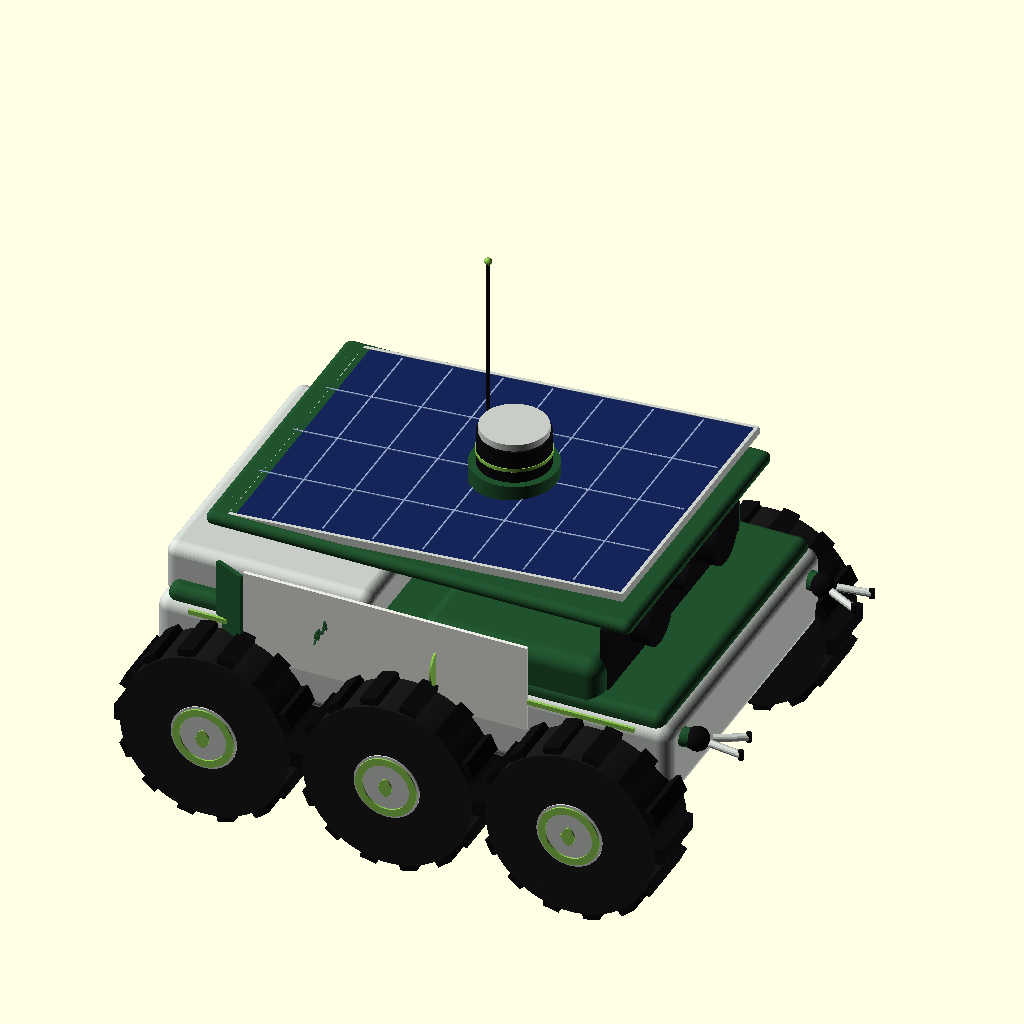
Cell 1: the model at its default parameters.
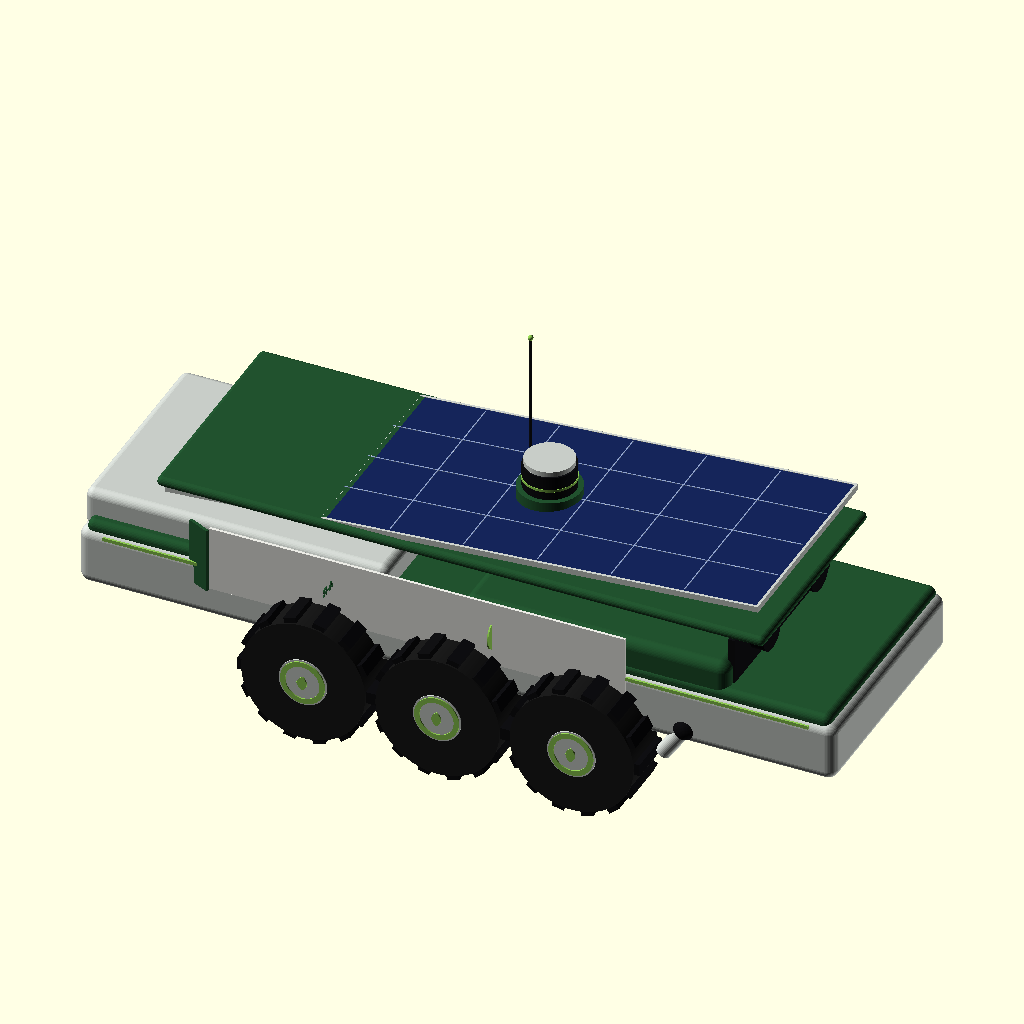
Cell 2 — BODY_L set to 440, the other parameters unchanged.
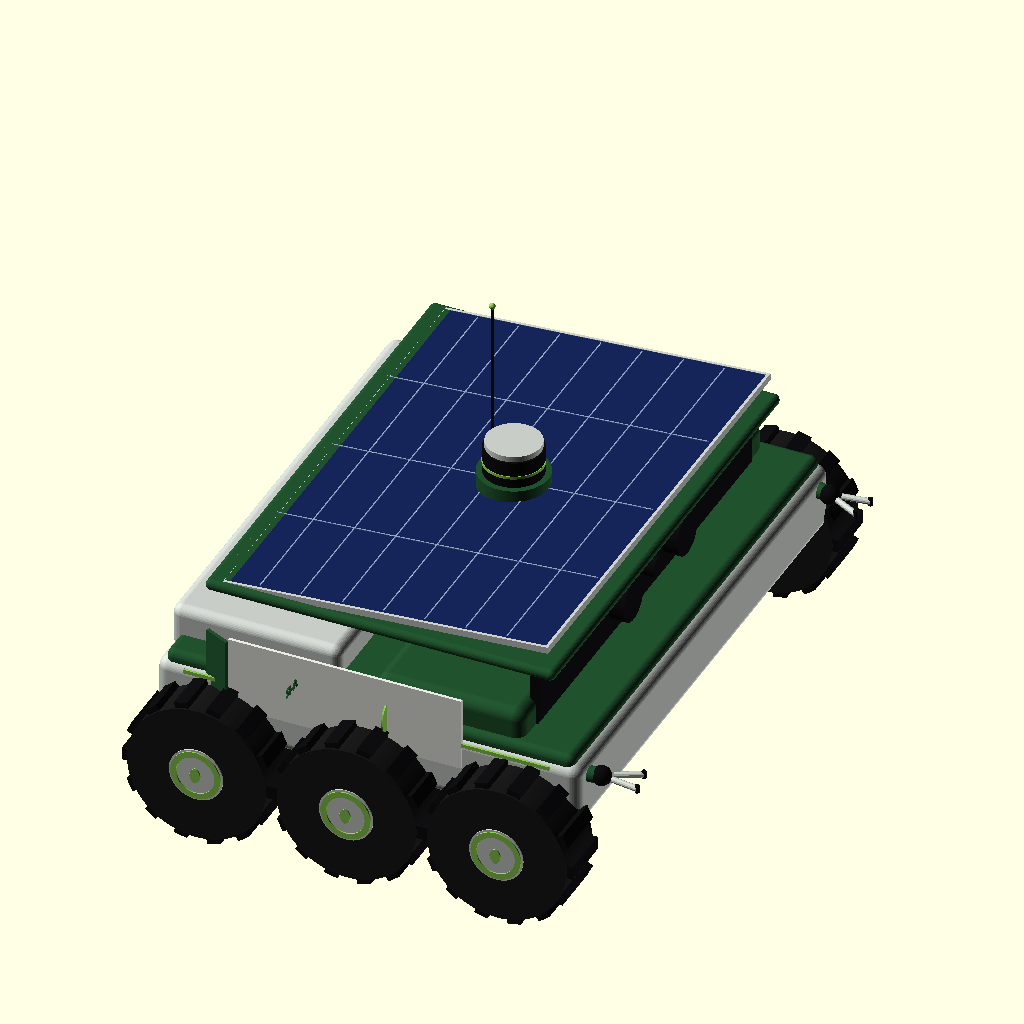
Cell 3 — BODY_W set to 280, the other parameters unchanged.
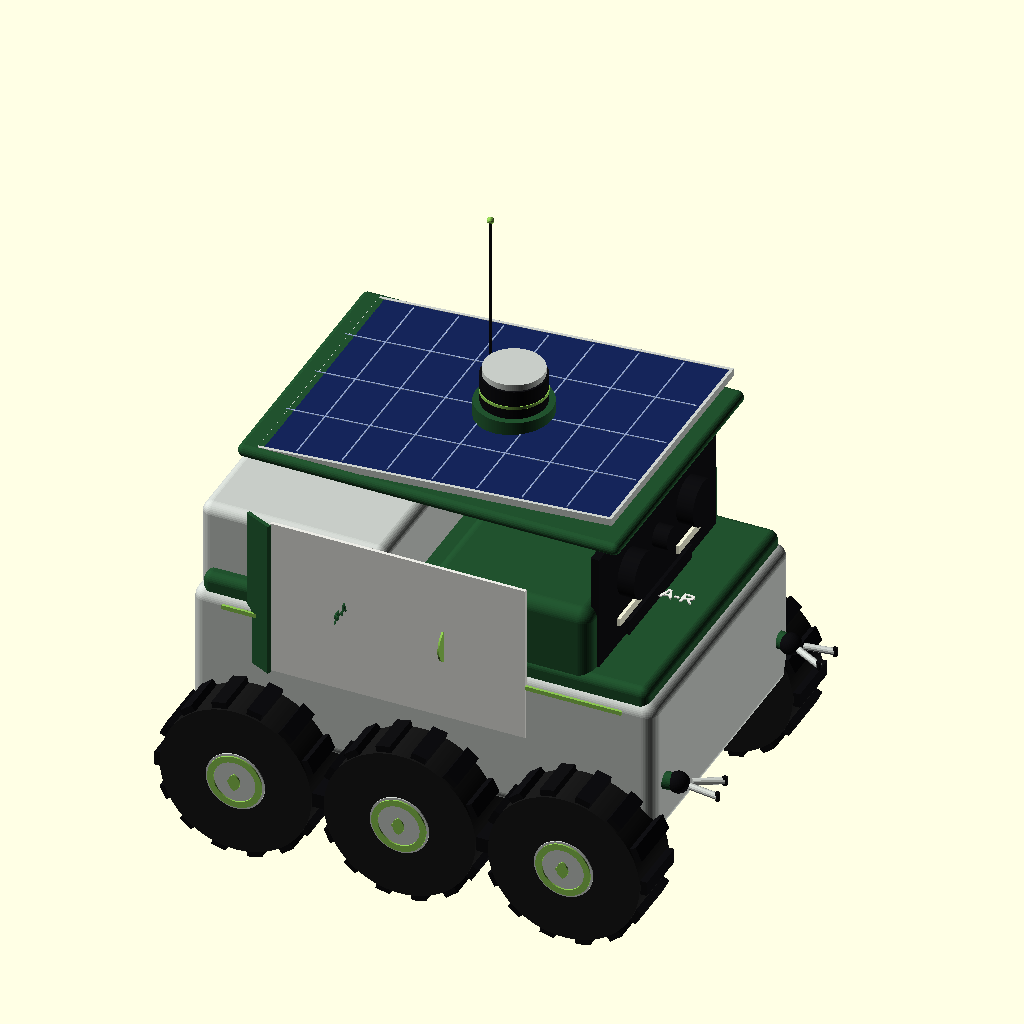
Cell 4: the same model with BODY_H = 140.
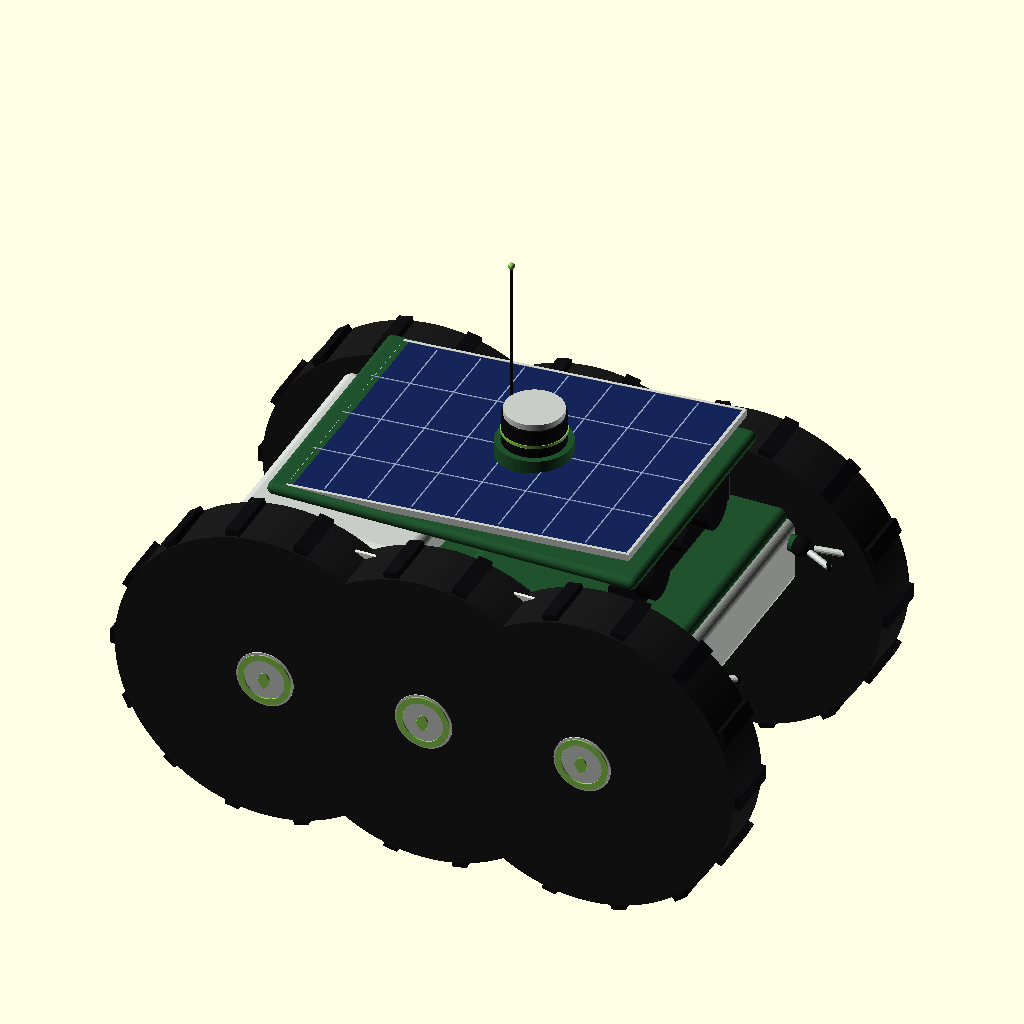
Cell 5 — WHEEL_R set to 76, the other parameters unchanged.
All cells are drawn from the same view direction (rotation 55°, 0°, 25°, orthographic, colour scheme Cornfield), but the view is re-fitted for each cell, so position and scale can differ between cells as well as the parameter.
OpenSCAD source file cad/gaia-r.scad:
// GAIA-R — Ground rover, mockup-faithful OpenSCAD sketch.
// Six-wheel chassis, roof solar array, front sensor pod, twin manipulator arms,
// LIDAR/comms turret, side leaf glyph and GAIA-R wordmark.
//
// Units: millimetres. Approximate scale ~1:10 of a notional 1.6 m wide rover.
// Render: openscad cad/gaia-r.scad

$fa = 2;
$fs = 0.8;

// ---------- Palette (approximate brand greens + chassis silvers) ----------
C_GREEN_DEEP   = [0.13, 0.32, 0.18];   // dark olive/forest accent
C_GREEN_MID    = [0.28, 0.50, 0.26];   // primary green panels
C_GREEN_LIME   = [0.55, 0.78, 0.32];   // leaf glyph / wheel hub rings
C_SILVER       = [0.78, 0.80, 0.78];   // body shell
C_WHITE        = [0.92, 0.92, 0.90];   // side panel face
C_BLACK        = [0.06, 0.06, 0.07];   // tires, lens housings, antenna
C_TIRE         = [0.10, 0.10, 0.10];
C_GLASS        = [0.10, 0.18, 0.22];   // camera lens glass
C_HEADLIGHT    = [0.95, 0.95, 0.85];   // emissive cool-white
C_SOLAR        = [0.08, 0.14, 0.34];   // solar cell deep blue
C_SOLAR_GRID   = [0.55, 0.62, 0.78];   // cell separators

// ---------- Overall dimensions ----------
BODY_L = 220;   // chassis length
BODY_W = 140;   // chassis width
BODY_H = 70;    // chassis height (without roof)
GROUND = 55;    // ground clearance to chassis underside

WHEEL_R = 38;
WHEEL_W = 30;
WHEEL_HUB_R = 14;

AXLE_FRONT  =  78;
AXLE_MID    =   0;
AXLE_REAR   = -78;
AXLE_Y      = BODY_W / 2 + 8;   // wheels splay outboard of body

// ===========================================================
// Main assembly
// ===========================================================
module gaia_r() {
    chassis();
    roof_solar_array();
    front_sensor_pod();
    side_panels();
    turret_and_antenna();
    manipulator_arms();
    wheels_all();
}

// ===========================================================
// Chassis — boxy body with chamfered nose and slight roof bevel
// ===========================================================
module chassis() {
    // Lower hull (silver)
    color(C_SILVER)
        translate([0, 0, GROUND + BODY_H * 0.25])
            rounded_box(BODY_L, BODY_W, BODY_H * 0.5, r = 6);

    // Upper hull (dark green band)
    color(C_GREEN_DEEP)
        translate([0, 0, GROUND + BODY_H * 0.5])
            rounded_box(BODY_L - 8, BODY_W - 4, BODY_H * 0.10, r = 4);

    // Cab / sensor head block (forward, slightly taller)
    color(C_GREEN_DEEP)
        translate([BODY_L * 0.18, 0, GROUND + BODY_H * 0.55])
            rounded_box(BODY_L * 0.35, BODY_W * 0.96, BODY_H * 0.45, r = 6);

    // Tail equipment bay (rear)
    color(C_SILVER)
        translate([-BODY_L * 0.30, 0, GROUND + BODY_H * 0.60])
            rounded_box(BODY_L * 0.40, BODY_W * 0.88, BODY_H * 0.35, r = 5);

    // Lime running light strip down the body crease
    color(C_GREEN_LIME)
        for (s = [-1, 1])
            translate([0, s * (BODY_W / 2 + 0.5), GROUND + BODY_H * 0.46])
                cube([BODY_L - 30, 1.2, 2], center = true);
}

// ===========================================================
// Roof solar array — tilted dual-panel deck with cell grid
// ===========================================================
module roof_solar_array() {
    roof_z = GROUND + BODY_H + 4;
    panel_l = BODY_L * 0.78;
    panel_w = BODY_W * 0.88;

    // Mounting deck
    color(C_GREEN_DEEP)
        translate([0, 0, roof_z])
            rounded_box(panel_l + 10, panel_w + 8, 6, r = 3);

    // Tilted panel (slight forward rake, like the mockup)
    translate([0, 0, roof_z + 5])
        rotate([0, -4, 0]) {
            color(C_SOLAR)
                translate([0, 0, 2])
                    cube([panel_l, panel_w, 3], center = true);

            // Cell grid lines
            color(C_SOLAR_GRID) {
                cols = 8;
                rows = 4;
                for (i = [1 : cols - 1])
                    translate([-panel_l / 2 + i * panel_l / cols, 0, 3.6])
                        cube([0.6, panel_w - 4, 0.4], center = true);
                for (j = [1 : rows - 1])
                    translate([0, -panel_w / 2 + j * panel_w / rows, 3.6])
                        cube([panel_l - 4, 0.6, 0.4], center = true);
            }

            // Outer panel frame
            color(C_SILVER)
                difference() {
                    translate([0, 0, 2])
                        cube([panel_l + 2, panel_w + 2, 3.4], center = true);
                    translate([0, 0, 2])
                        cube([panel_l - 1, panel_w - 1, 4], center = true);
                }
        }
}

// ===========================================================
// Front sensor pod — twin camera array + headlight strips + center scope
// ===========================================================
module front_sensor_pod() {
    fx = BODY_L * 0.18 + BODY_L * 0.35 / 2;   // front face x of cab block
    fz = GROUND + BODY_H * 0.75;

    // Dark recessed face plate
    color(C_BLACK)
        translate([fx - 1, 0, fz])
            cube([4, BODY_W * 0.85, BODY_H * 0.40], center = true);

    // Twin camera lens housings (the mockup's pair of big eyes)
    for (s = [-1, 1])
        translate([fx + 1, s * 30, fz + 4]) {
            color(C_BLACK)
                rotate([0, 90, 0])
                    cylinder(h = 8, r = 11);
            color(C_GLASS)
                translate([6, 0, 0])
                    rotate([0, 90, 0])
                        cylinder(h = 1.2, r = 9);
            color(C_GREEN_LIME)
                translate([6.6, 0, 0])
                    rotate([0, 90, 0])
                        difference() {
                            cylinder(h = 0.4, r = 9.2);
                            cylinder(h = 0.6, r = 7.8);
                        }
        }

    // Center small scope between the eyes
    translate([fx + 1, 0, fz + 4]) {
        color(C_BLACK) rotate([0, 90, 0]) cylinder(h = 7, r = 5.5);
        color(C_GLASS) translate([5.5, 0, 0]) rotate([0, 90, 0]) cylinder(h = 1, r = 4);
    }

    // Lower headlight strips (the bright DRLs in the mockup)
    for (s = [-1, 1])
        translate([fx + 1.5, s * 30, fz - 16])
            color(C_HEADLIGHT)
                cube([2, 22, 4], center = true);

    // GAIA-R wordmark plate below sensors
    translate([fx + 1.5, 0, fz - 26]) {
        color(C_BLACK) cube([2.2, 64, 10], center = true);
        color(C_WHITE) translate([1.2, 0, 0])
            linear_extrude(0.6)
                text("GAIA-R", size = 6.5, halign = "center", valign = "center",
                     font = "Liberation Sans:style=Bold");
    }
}

// ===========================================================
// Side panels — white face with leaf glyph and secondary GAIA-R mark
// ===========================================================
module side_panels() {
    panel_l = BODY_L * 0.55;
    panel_h = BODY_H * 0.55;
    panel_y = BODY_W / 2 + 0.6;
    panel_z = GROUND + BODY_H * 0.55;
    panel_x = -BODY_L * 0.05;

    for (s = [-1, 1]) {
        // White panel face
        color(C_WHITE)
            translate([panel_x, s * panel_y, panel_z])
                cube([panel_l, 1.6, panel_h], center = true);

        // Angled cut accent at trailing edge (suggests the chamfered panel)
        color(C_GREEN_DEEP)
            translate([panel_x - panel_l / 2 - 6, s * panel_y, panel_z])
                rotate([0, 0, s * 25])
                    cube([14, 1.8, panel_h], center = true);

        // Leaf glyph (simple stylized leaf in lime green)
        translate([panel_x + panel_l * 0.18, s * (panel_y + 0.05), panel_z - 2])
            rotate([90, 0, s * 90])
                leaf_glyph(scale_factor = 0.9);

        // Small GAIA-R sub-mark
        color(C_GREEN_DEEP)
            translate([panel_x - panel_l * 0.20, s * (panel_y + 0.9), panel_z + 6])
                rotate([90, 0, s * 90])
                    linear_extrude(0.6)
                        text("GAIA-R", size = 5,
                             halign = "center", valign = "center",
                             font = "Liberation Sans:style=Bold");
    }
}

module leaf_glyph(scale_factor = 1) {
    color(C_GREEN_LIME)
        scale([scale_factor, scale_factor, 1])
            linear_extrude(0.8)
                union() {
                    // Leaf body: intersection of two offset circles
                    intersection() {
                        translate([-4, 0, 0]) circle(r = 10);
                        translate([ 4, 0, 0]) circle(r = 10);
                    }
                    // Stem
                    translate([-7, -1, 0]) square([6, 2]);
                }
}

// ===========================================================
// Turret + antenna — roof-mounted LIDAR puck and whip antenna
// ===========================================================
module turret_and_antenna() {
    base_z = GROUND + BODY_H + 12;

    // Mast base
    color(C_GREEN_DEEP)
        translate([BODY_L * 0.05, 0, base_z])
            cylinder(h = 8, r = 18);

    // LIDAR puck (dark cylinder with lime accent band)
    color(C_BLACK)
        translate([BODY_L * 0.05, 0, base_z + 8])
            cylinder(h = 14, r = 15);
    color(C_GREEN_LIME)
        translate([BODY_L * 0.05, 0, base_z + 13])
            difference() {
                cylinder(h = 1.5, r = 15.3);
                translate([0, 0, -0.5]) cylinder(h = 2.5, r = 14.2);
            }
    color(C_SILVER)
        translate([BODY_L * 0.05, 0, base_z + 22])
            cylinder(h = 3, r = 14);

    // Whip antenna
    color(C_BLACK)
        translate([BODY_L * 0.05 - 14, 6, base_z + 24])
            cylinder(h = 70, r = 0.8);
    color(C_GREEN_LIME)
        translate([BODY_L * 0.05 - 14, 6, base_z + 24 + 70])
            sphere(r = 1.6);
}

// ===========================================================
// Manipulator arms — twin articulated arms forward of front wheels
// ===========================================================
module manipulator_arms() {
    shoulder_x = BODY_L * 0.30;
    shoulder_z = GROUND + 8;

    for (s = [-1, 1])
        translate([shoulder_x, s * (BODY_W / 2 - 4), shoulder_z])
            rotate([0, 0, s * -10])
                arm_chain(side = s);
}

module arm_chain(side = 1) {
    // Shoulder joint
    color(C_BLACK) sphere(r = 7);
    color(C_GREEN_LIME)
        rotate([90, 0, 0])
            cylinder(h = 2, r = 7.4, center = true);

    // Upper arm — angled down and forward
    rotate([0, 35, 0])
        translate([0, 0, -22]) {
            color(C_SILVER) cylinder(h = 44, r = 4.5);
            // Elbow
            translate([0, 0, 44]) {
                color(C_BLACK) sphere(r = 6);

                // Forearm — angled further down/forward, grippy claw at tip
                rotate([0, 55, 0])
                    translate([0, 0, 0]) {
                        color(C_GREEN_DEEP)
                            cylinder(h = 38, r = 4);
                        translate([0, 0, 38]) {
                            color(C_BLACK) sphere(r = 5);
                            claw();
                        }
                    }
            }
        }
}

module claw() {
    // Two-finger gripper, fingers splayed slightly
    for (a = [-18, 18])
        rotate([a, 0, 0])
            translate([0, 0, 6]) {
                color(C_SILVER) cylinder(h = 14, r = 1.6);
                color(C_BLACK)
                    translate([0, 0, 14])
                        rotate([0, 90, 0])
                            cylinder(h = 4, r = 1.2, center = true);
            }
}

// ===========================================================
// Wheels — 6 large knobby off-road tires with hub + lime ring
// ===========================================================
module wheels_all() {
    for (x = [AXLE_FRONT, AXLE_MID, AXLE_REAR])
        for (s = [-1, 1])
            translate([x, s * AXLE_Y, GROUND - 8])
                rotate([90, 0, 0])
                    wheel();
}

module wheel() {
    // Tire body
    color(C_TIRE)
        rotate_extrude($fn = 60)
            translate([WHEEL_R - 6, 0])
                square([6, WHEEL_W], center = true);
    // Tire sidewall
    color(C_TIRE)
        cylinder(h = WHEEL_W, r = WHEEL_R - 2, center = true);

    // Tread lugs
    color(C_BLACK)
        for (a = [0 : 360 / 14 : 359])
            rotate([0, 0, a])
                translate([WHEEL_R - 1, 0, 0])
                    cube([4, 7, WHEEL_W - 2], center = true);

    // Hub (silver)
    color(C_SILVER)
        cylinder(h = WHEEL_W + 1, r = WHEEL_HUB_R, center = true);

    // Lime accent ring on hub face
    for (s = [-1, 1])
        color(C_GREEN_LIME)
            translate([0, 0, s * (WHEEL_W / 2 + 0.4)])
                difference() {
                    cylinder(h = 0.8, r = WHEEL_HUB_R - 1);
                    translate([0, 0, -0.1])
                        cylinder(h = 1.0, r = WHEEL_HUB_R - 4);
                }

    // Leaf glyph on hub face
    for (s = [-1, 1])
        translate([0, 0, s * (WHEEL_W / 2 + 1.0)])
            rotate([s < 0 ? 180 : 0, 0, 0])
                leaf_glyph(scale_factor = 0.45);
}

// ===========================================================
// Utilities
// ===========================================================
module rounded_box(l, w, h, r = 3) {
    hull() {
        for (sx = [-1, 1]) for (sy = [-1, 1]) for (sz = [-1, 1])
            translate([sx * (l / 2 - r), sy * (w / 2 - r), sz * (h / 2 - r)])
                sphere(r = r);
    }
}

// ===========================================================
gaia_r();
Parameter table extracted from the source (name, type, default, range or options):
C_GREEN_DEEP: vector, default [0.13, 0.32, 0.18]
C_GREEN_MID: vector, default [0.28, 0.5, 0.26]
C_GREEN_LIME: vector, default [0.55, 0.78, 0.32]
C_SILVER: vector, default [0.78, 0.8, 0.78]
C_WHITE: vector, default [0.92, 0.92, 0.9]
C_BLACK: vector, default [0.06, 0.06, 0.07]
C_TIRE: vector, default [0.1, 0.1, 0.1]
C_GLASS: vector, default [0.1, 0.18, 0.22]
C_HEADLIGHT: vector, default [0.95, 0.95, 0.85]
C_SOLAR: vector, default [0.08, 0.14, 0.34]
C_SOLAR_GRID: vector, default [0.55, 0.62, 0.78]
BODY_L: number, default 220
BODY_W: number, default 140
BODY_H: number, default 70
GROUND: number, default 55
WHEEL_R: number, default 38
WHEEL_W: number, default 30
WHEEL_HUB_R: number, default 14
AXLE_FRONT: number, default 78
AXLE_MID: number, default 0
AXLE_REAR: number, default -78
